Run: headless pygame with SDL's dummy video driver; simulated clock (each Clock.tick advances the game by its frame time, no real sleeping); random seed 0; keys injected as events and as key.get_pressed() state; no mouse input.
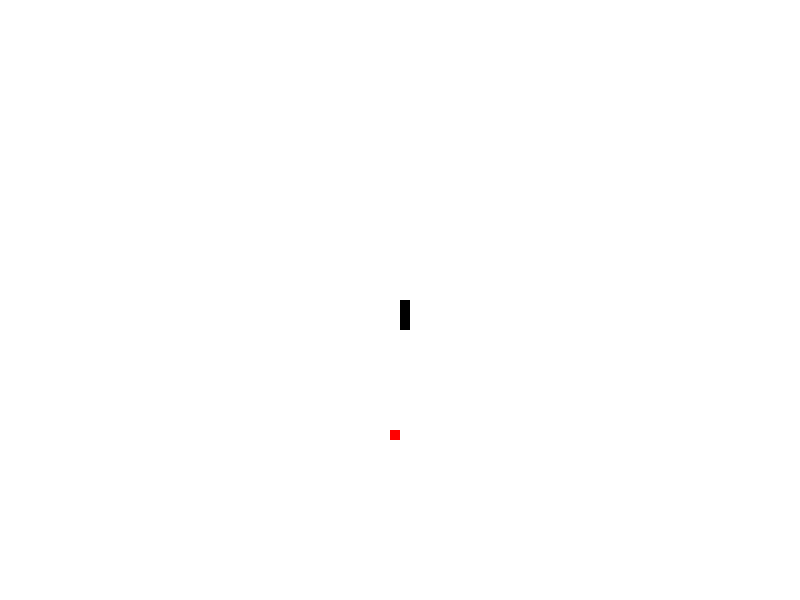
Frame 1 of 4 · flips 1–60 · no input
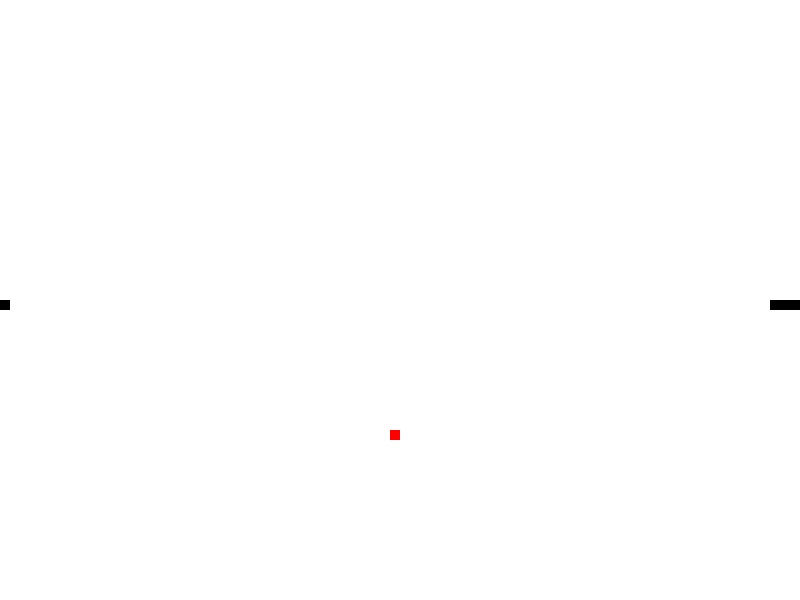
Frame 2 of 4 · flips 61–180 · tapped SPACE, RETURN · held RIGHT (→), D
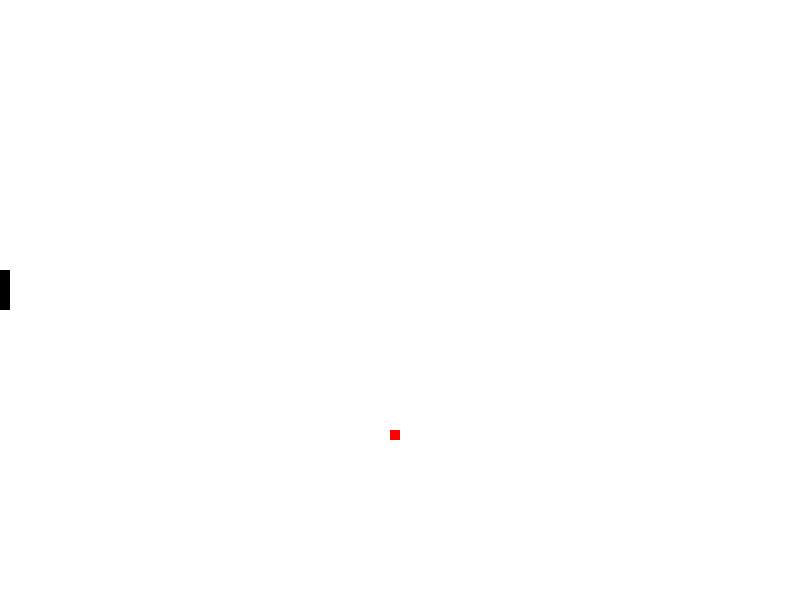
Frame 3 of 4 · flips 181–300 · held DOWN (↓), S
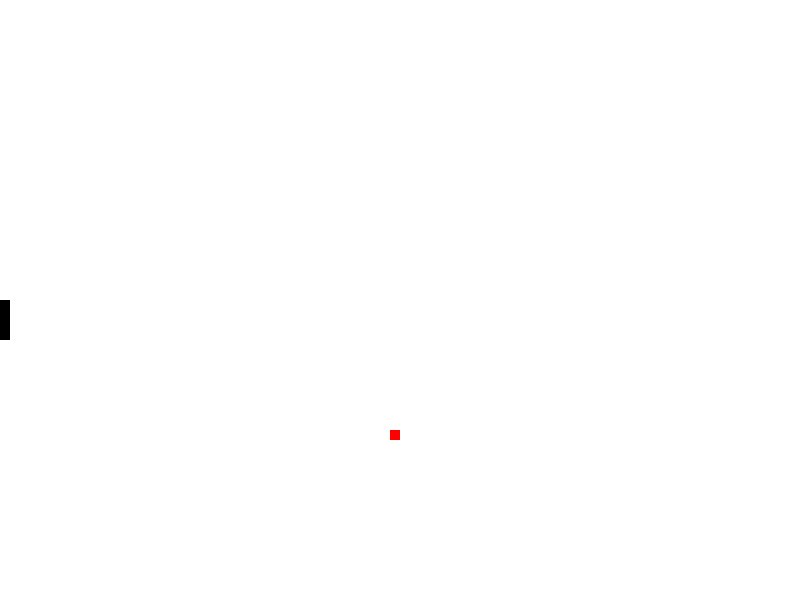
Frame 4 of 4 · flips 301–420 · held LEFT (←), A, UP (↑), W

The pygame program that drew these frames:

import pygame, random
pygame.init()

# Display
d_width = 800
d_height = 600
display = pygame.display.set_mode((d_width, d_height))

# Clock and tick rate
clock = pygame.time.Clock()
tempo = 30

# Colors
WHITE = (255, 255, 255)
BLACK = (0, 0, 0)
RED = (255, 0, 0)

# Snake body list
s = [[d_width / 2, d_height / 2]]
s_len = 3
mov_dir = 0

# Apple starting coordinates
a0 = random.randrange(0, d_width)
a0 -= a0 % 10
a1 = random.randrange(0, d_height)
a1 -= a1 % 10
a = [a0, a1]

done = False


def snake():
    # Movement
    if mov_dir == 0:
        s.append([s[-1][0], s[-1][1] - 10])
    elif mov_dir == 1:
        s.append([s[-1][0] + 10, s[-1][1]])
    elif mov_dir == 2:
        s.append([s[-1][0], s[-1][1] + 10])
    elif mov_dir == 3:
        s.append([s[-1][0] - 10, s[-1][1]])

    if len(s) > s_len:
        del s[0]

    # Edge Handling
    if s[-1][0] < 0:
        s[-1][0] = d_width - 10
    if s[-1][0] > d_width - 10:
        s[-1][0] = 0
    if s[-1][1] < 0:
        s[-1][1] = d_height - 10
    if s[-1][1] > d_height - 10:
        s[-1][1] = 0

# Drawing Snake
    for cell in s:
        pygame.draw.rect(display, BLACK, [cell[0], cell[1], 10, 10])
# Drawing Apple
    pygame.draw.rect(display, RED, [a[0], a[1], 10, 10])


while not done:

    clock.tick(tempo)
    display.fill(WHITE)

# Player Input
    for event in pygame.event.get():
        if event.type == pygame.QUIT:
            pygame.quit()
            quit()
        if event.type == pygame.KEYDOWN:
        	# Space = Eat apple
            if event.key == pygame.K_SPACE:
                s_len += 1
                tempo += 0.5
            if event.key == pygame.K_LEFT and mov_dir != 1:
                mov_dir = 3
            if event.key == pygame.K_RIGHT and mov_dir != 3:
                mov_dir = 1
            if event.key == pygame.K_UP and mov_dir != 2:
                mov_dir = 0
            if event.key == pygame.K_DOWN and mov_dir != 0:
                mov_dir = 2

    # Apple
    if a0 == s[-1][0] and a1 == s[-1][1]:
        s_len += 1
        tempo += 1
        # New apple
        a0 = random.randrange(0, d_width)
        a0 -= a0 % 10
        a1 = random.randrange(0, d_height)
        a1 -= a1 % 10
        a = [a0, a1]

    snake()

    pygame.display.flip()
